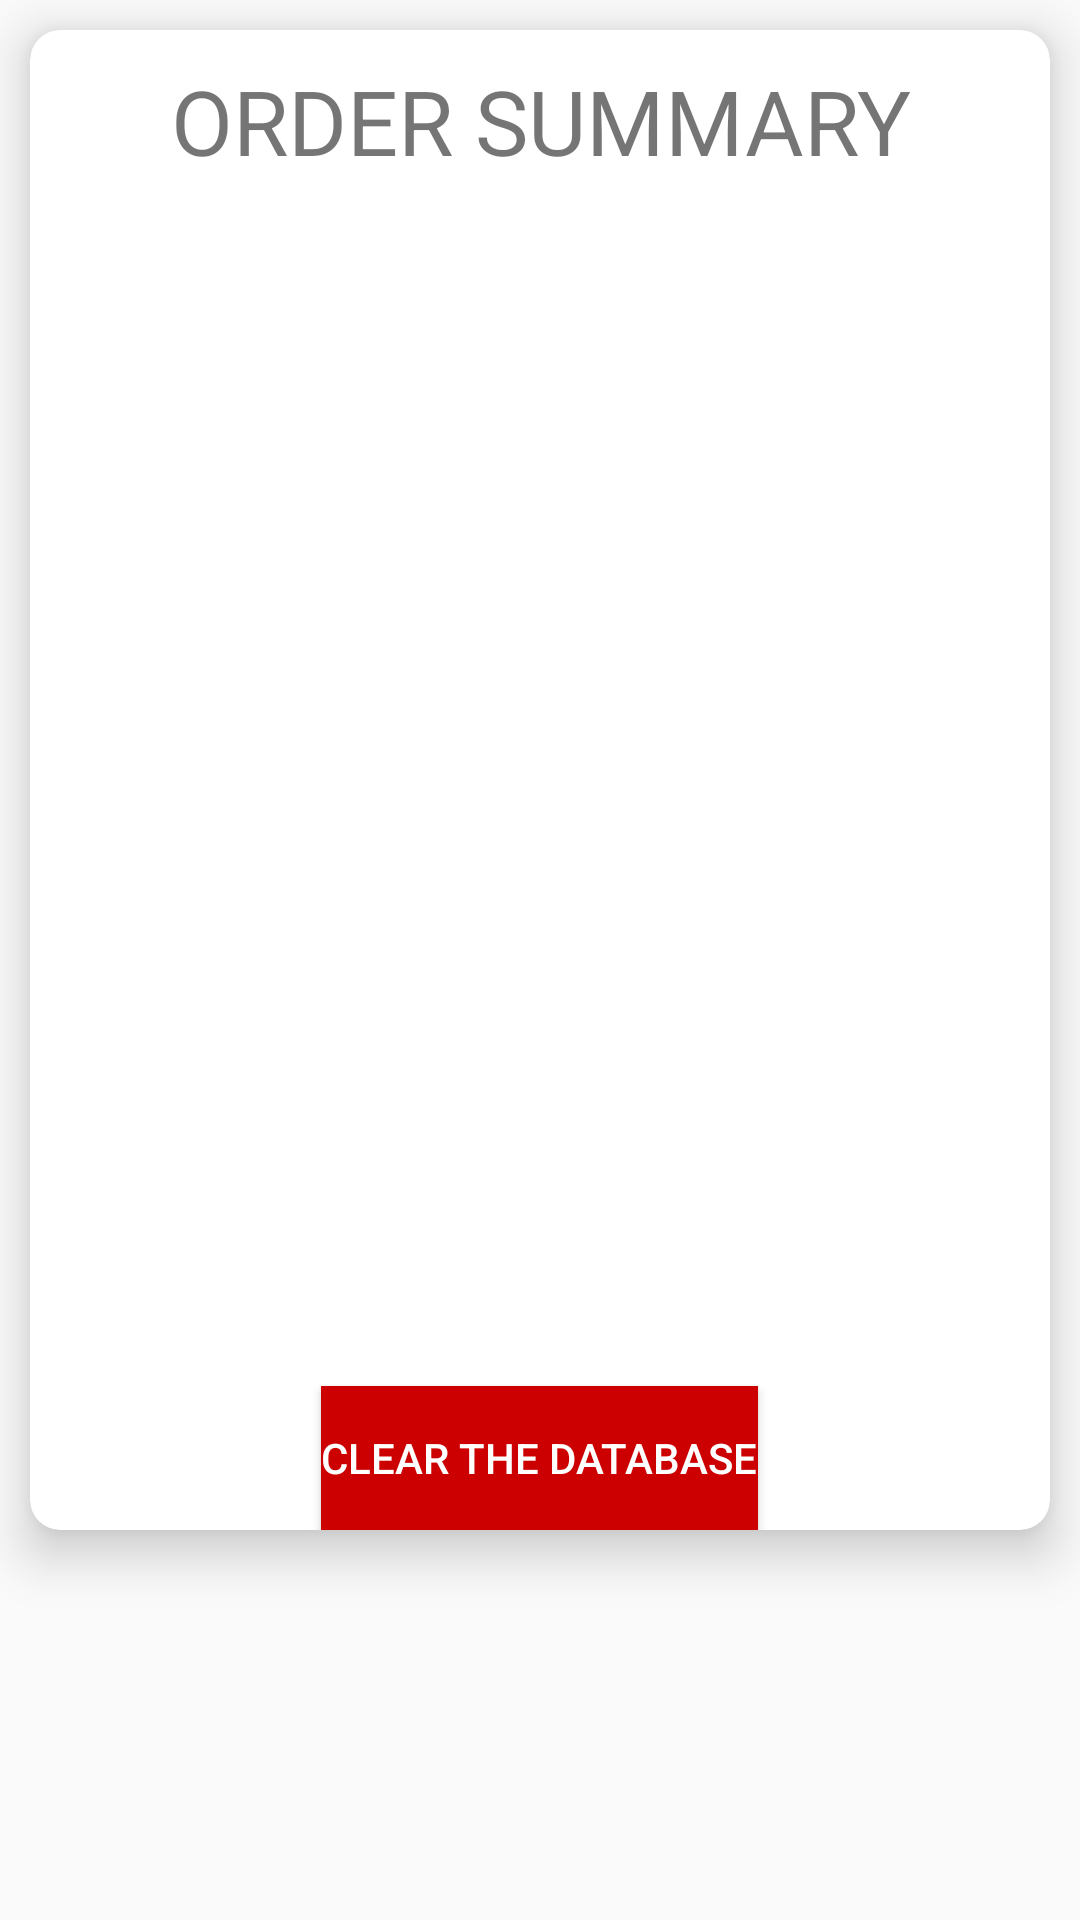

Layout XML and referenced resources for this Android screen:
<!-- AndroidManifest.xml: application theme Theme.FrozenFood -->
<!-- res/layout/activity_summary.xml -->
<?xml version="1.0" encoding="utf-8"?>
<RelativeLayout xmlns:android="http://schemas.android.com/apk/res/android"
    xmlns:app="http://schemas.android.com/apk/res-auto"
    xmlns:tools="http://schemas.android.com/tools"
    android:layout_width="match_parent"
    android:layout_height="match_parent"
    tools:context=".SummaryActivity">

    <androidx.cardview.widget.CardView
        android:layout_width="match_parent"
        android:layout_height="500dp"
        app:cardCornerRadius="10dp"
        app:cardElevation="10dp"
        android:layout_margin="10dp">

        <RelativeLayout
            android:layout_width="match_parent"
            android:layout_height="match_parent">

            <TextView
                android:layout_width="match_parent"
                android:layout_height="wrap_content"
                android:gravity="center"
                android:layout_marginTop="10dp"
                android:textSize="30sp"
                android:id="@+id/orderSummary"
                android:text="ORDER SUMMARY"/>

            <ListView
                android:layout_width="match_parent"
                android:paddingTop="40dp"
                android:layout_height="match_parent"
                android:id="@+id/list"/>

            <Button
                android:layout_width="wrap_content"
                android:layout_height="wrap_content"
                android:layout_marginRight="30dp"
                android:layout_marginLeft="30dp"
                android:layout_centerInParent="true"
                android:text="Clear The DATABASE"
                android:textColor="@android:color/white"
                android:background="@android:color/holo_red_dark"
                android:id="@+id/clearthedatabase"
                android:layout_alignParentBottom="true"/>
        </RelativeLayout>
    </androidx.cardview.widget.CardView>
</RelativeLayout>
<!-- resources referenced by this layout -->
<resources>
  <style name="Theme.FrozenFood" parent="Theme.AppCompat.Light.DarkActionBar">
          
          <item name="colorPrimary">@color/purple_500</item>
          <item name="colorPrimaryDark">@color/purple_700</item>
          <item name="colorAccent">@color/teal_200</item>
          
      </style>
  <color name="purple_500">#FF6200EE</color>
  <color name="purple_700">#FF3700B3</color>
  <color name="teal_200">#FF03DAC5</color>
</resources>
